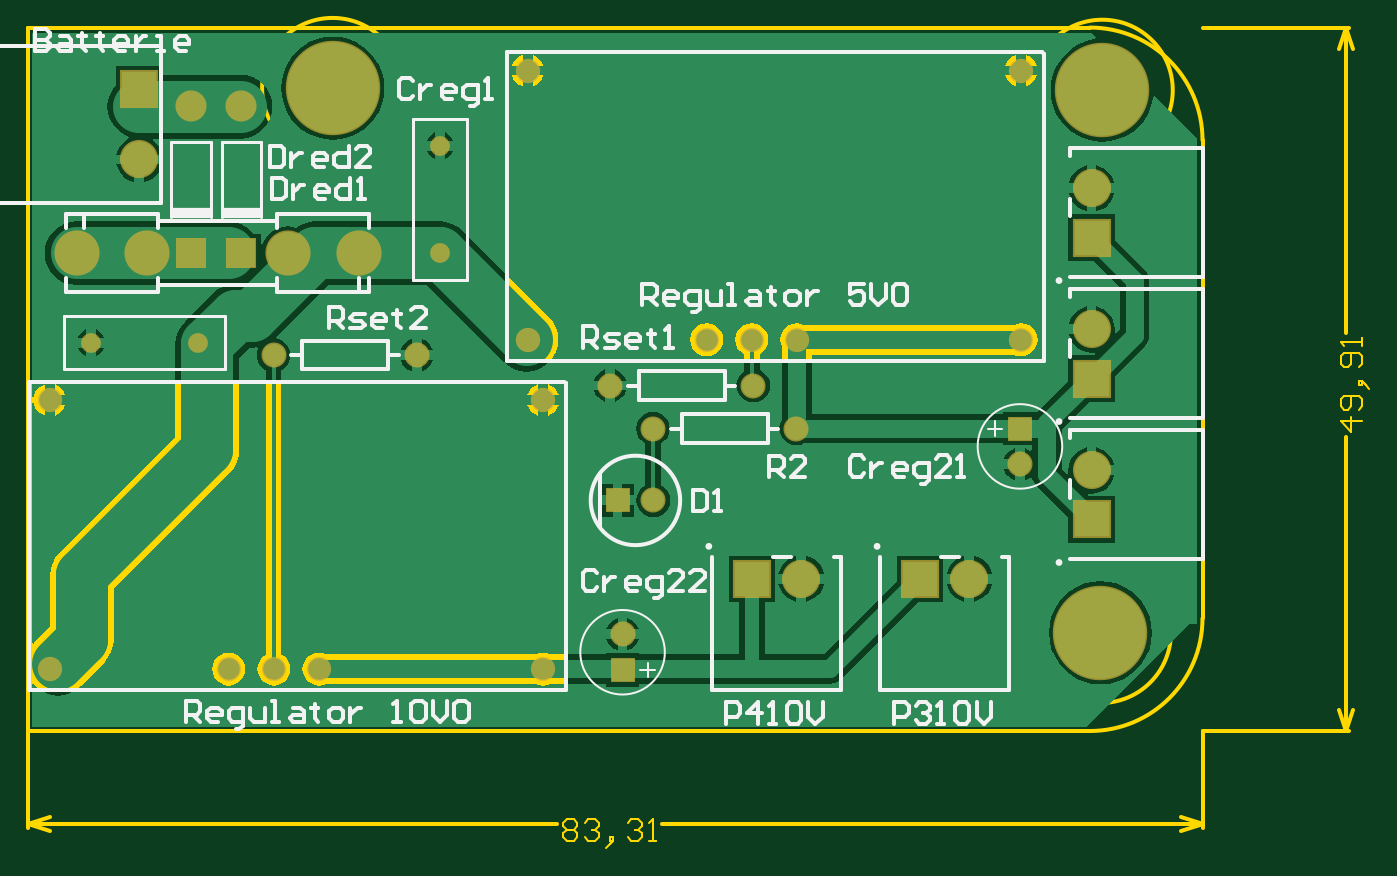
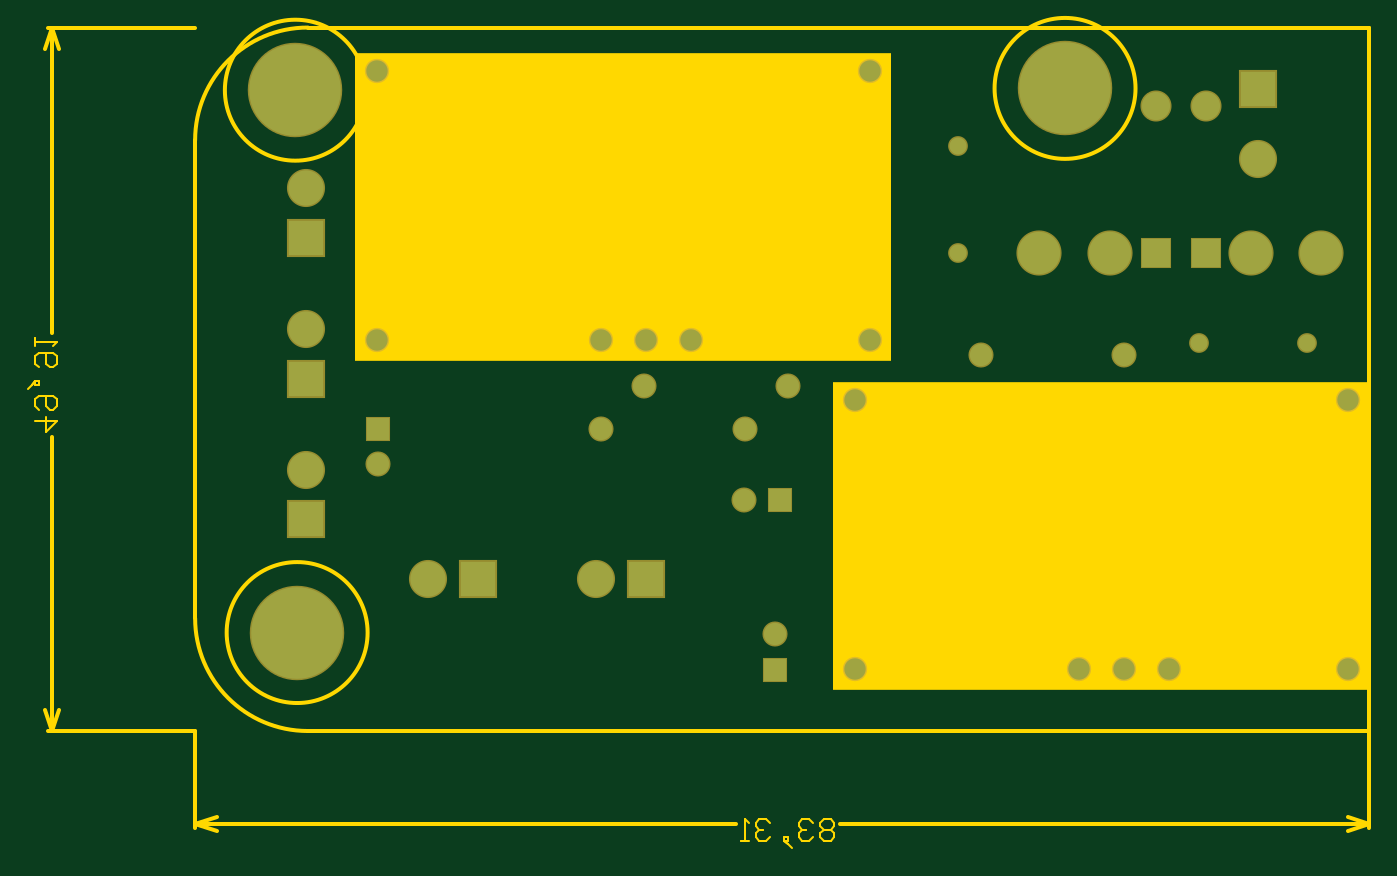
Circuit board: 9 layer files. Board 95.1 x 58.2 mm.
- drill: pcbalim.DRL (856 bytes)
- bottom_copper: pcbalim.GBL (1611 bytes)
- bottom_silk: pcbalim.GBO (703 bytes)
- bottom_mask: pcbalim.GBS (1914 bytes)
- outline: pcbalim.GKO (749 bytes)
- outline: pcbalim.GM1 (3355 bytes)
- top_copper: pcbalim.GTL (24354 bytes)
- top_silk: pcbalim.GTO (13524 bytes)
- top_mask: pcbalim.GTS (1913 bytes)

=== drill: pcbalim.DRL (856 bytes, source withheld) ===
=== bottom_copper: pcbalim.GBL ===
%FSLAX44Y44*%
%MOMM*%
G71*
G01*
G75*
G04 Layer_Physical_Order=2*
G04 Layer_Color=16711680*
%ADD10C,3.7000*%
%ADD11C,0.3000*%
%ADD12C,1.3000*%
%ADD13C,1.0000*%
%ADD14R,2.0000X2.0000*%
%ADD15C,2.0000*%
%ADD16C,1.5748*%
%ADD17C,1.5240*%
%ADD18C,1.2000*%
%ADD19R,1.5748X1.5748*%
%ADD20R,2.5000X2.5000*%
%ADD21C,2.5000*%
%ADD22R,1.5748X1.5748*%
%ADD23R,2.5000X2.5000*%
%ADD24C,6.5000*%
%ADD25C,3.0000*%
D14*
X671830Y1592350D02*
D03*
X636270D02*
D03*
D15*
X671830Y1696950D02*
D03*
X636270D02*
D03*
D16*
X796290Y1520190D02*
D03*
X694690D02*
D03*
X933450Y1498600D02*
D03*
X1035050D02*
D03*
X1224280Y1442720D02*
D03*
X1065530Y1468120D02*
D03*
X963930D02*
D03*
X964170Y1417090D02*
D03*
X942340Y1322070D02*
D03*
D17*
X885940Y1488440D02*
D03*
Y1297440D02*
D03*
X726940D02*
D03*
X694940D02*
D03*
X535940D02*
D03*
X662940D02*
D03*
X535940Y1488440D02*
D03*
X1225030Y1722120D02*
D03*
Y1531120D02*
D03*
X1066030D02*
D03*
X1034030D02*
D03*
X875030D02*
D03*
X1002030D02*
D03*
X875030Y1722120D02*
D03*
D18*
X812800Y1668780D02*
D03*
Y1592580D02*
D03*
X565150Y1529080D02*
D03*
X641350D02*
D03*
D19*
X1224280Y1468120D02*
D03*
X942340Y1296670D02*
D03*
D20*
X1275080Y1603602D02*
D03*
Y1403577D02*
D03*
Y1503589D02*
D03*
X599440Y1709020D02*
D03*
D21*
X1275080Y1638602D02*
D03*
X1188440Y1361440D02*
D03*
X1069060D02*
D03*
X1275080Y1438577D02*
D03*
Y1538589D02*
D03*
X599440Y1659020D02*
D03*
D22*
X938770Y1417090D02*
D03*
D23*
X1153440Y1361440D02*
D03*
X1034060D02*
D03*
D24*
X1282700Y1708150D02*
D03*
X736600Y1709420D02*
D03*
X1281430Y1323340D02*
D03*
D25*
X604990Y1592580D02*
D03*
X554990D02*
D03*
X754990D02*
D03*
X704990D02*
D03*
M02*

=== bottom_silk: pcbalim.GBO ===
%FSLAX44Y44*%
%MOMM*%
G71*
G01*
G75*
G04 Layer_Color=32896*
%ADD10C,3.7000*%
%ADD11C,0.3000*%
%ADD12C,1.3000*%
%ADD13C,1.0000*%
%ADD14R,2.0000X2.0000*%
%ADD15C,2.0000*%
%ADD16C,1.5748*%
%ADD17C,1.5240*%
%ADD18C,1.2000*%
%ADD19R,1.5748X1.5748*%
%ADD20R,2.5000X2.5000*%
%ADD21C,2.5000*%
%ADD22R,1.5748X1.5748*%
%ADD23R,2.5000X2.5000*%
%ADD24C,6.5000*%
%ADD25C,3.0000*%
%ADD26C,0.1500*%
%ADD27C,0.2540*%
%ADD28C,0.2000*%
%ADD29C,0.3048*%
%ADD30R,2.8000X0.8000*%
%ADD31R,2.2032X2.2032*%
%ADD32C,2.2032*%
%ADD33C,1.7780*%
%ADD34C,1.7272*%
%ADD35C,1.4032*%
%ADD36R,1.7780X1.7780*%
%ADD37R,2.7032X2.7032*%
%ADD38C,2.7032*%
%ADD39R,1.7780X1.7780*%
%ADD40R,2.7032X2.7032*%
%ADD41C,6.7032*%
%ADD42C,3.2032*%
M02*

=== bottom_mask: pcbalim.GBS ===
%FSLAX44Y44*%
%MOMM*%
G71*
G01*
G75*
G04 Layer_Color=16711935*
%ADD10C,3.7000*%
%ADD11C,0.3000*%
%ADD12C,1.3000*%
%ADD13C,1.0000*%
%ADD14R,2.0000X2.0000*%
%ADD15C,2.0000*%
%ADD16C,1.5748*%
%ADD17C,1.5240*%
%ADD18C,1.2000*%
%ADD19R,1.5748X1.5748*%
%ADD20R,2.5000X2.5000*%
%ADD21C,2.5000*%
%ADD22R,1.5748X1.5748*%
%ADD23R,2.5000X2.5000*%
%ADD24C,6.5000*%
%ADD25C,3.0000*%
%ADD26C,0.1500*%
%ADD27C,0.2540*%
%ADD28C,0.2000*%
%ADD29C,0.3048*%
%ADD30R,2.8000X0.8000*%
%ADD31R,2.2032X2.2032*%
%ADD32C,2.2032*%
%ADD33C,1.7780*%
%ADD34C,1.7272*%
%ADD35C,1.4032*%
%ADD36R,1.7780X1.7780*%
%ADD37R,2.7032X2.7032*%
%ADD38C,2.7032*%
%ADD39R,1.7780X1.7780*%
%ADD40R,2.7032X2.7032*%
%ADD41C,6.7032*%
%ADD42C,3.2032*%
D31*
X671830Y1592350D02*
D03*
X636270D02*
D03*
D32*
X671830Y1696950D02*
D03*
X636270D02*
D03*
D33*
X796290Y1520190D02*
D03*
X694690D02*
D03*
X933450Y1498600D02*
D03*
X1035050D02*
D03*
X1224280Y1442720D02*
D03*
X1065530Y1468120D02*
D03*
X963930D02*
D03*
X964170Y1417090D02*
D03*
X942340Y1322070D02*
D03*
D34*
X885940Y1488440D02*
D03*
Y1297440D02*
D03*
X726940D02*
D03*
X694940D02*
D03*
X535940D02*
D03*
X662940D02*
D03*
X535940Y1488440D02*
D03*
X1225030Y1722120D02*
D03*
Y1531120D02*
D03*
X1066030D02*
D03*
X1034030D02*
D03*
X875030D02*
D03*
X1002030D02*
D03*
X875030Y1722120D02*
D03*
D35*
X812800Y1668780D02*
D03*
Y1592580D02*
D03*
X565150Y1529080D02*
D03*
X641350D02*
D03*
D36*
X1224280Y1468120D02*
D03*
X942340Y1296670D02*
D03*
D37*
X1275080Y1603602D02*
D03*
Y1403577D02*
D03*
Y1503589D02*
D03*
X599440Y1709020D02*
D03*
D38*
X1275080Y1638602D02*
D03*
X1188440Y1361440D02*
D03*
X1069060D02*
D03*
X1275080Y1438577D02*
D03*
Y1538589D02*
D03*
X599440Y1659020D02*
D03*
D39*
X938770Y1417090D02*
D03*
D40*
X1153440Y1361440D02*
D03*
X1034060D02*
D03*
D41*
X1282700Y1708150D02*
D03*
X736600Y1709420D02*
D03*
X1281430Y1323340D02*
D03*
D42*
X604990Y1592580D02*
D03*
X554990D02*
D03*
X754990D02*
D03*
X704990D02*
D03*
M02*

=== outline: pcbalim.GKO ===
%FSLAX44Y44*%
%MOMM*%
G71*
G01*
G75*
G04 Layer_Color=16711935*
%ADD10C,3.7000*%
%ADD11C,0.3000*%
%ADD12C,1.3000*%
%ADD13C,1.0000*%
%ADD14R,2.0000X2.0000*%
%ADD15C,2.0000*%
%ADD16C,1.5748*%
%ADD17C,1.5240*%
%ADD18C,1.2000*%
%ADD19R,1.5748X1.5748*%
%ADD20R,2.5000X2.5000*%
%ADD21C,2.5000*%
%ADD22R,1.5748X1.5748*%
%ADD23R,2.5000X2.5000*%
%ADD24C,6.5000*%
%ADD25C,3.0000*%
%ADD26C,0.1500*%
%ADD27C,0.2540*%
%ADD28C,0.2000*%
%ADD29C,0.3048*%
%ADD30R,2.8000X0.8000*%
%ADD31R,2.2032X2.2032*%
%ADD32C,2.2032*%
%ADD33C,1.7780*%
%ADD34C,1.7272*%
%ADD35C,1.4032*%
%ADD36R,1.7780X1.7780*%
%ADD37R,2.7032X2.7032*%
%ADD38C,2.7032*%
%ADD39R,1.7780X1.7780*%
%ADD40R,2.7032X2.7032*%
%ADD41C,6.7032*%
%ADD42C,3.2032*%
%ADD43C,0.1524*%
%ADD44R,38.1000X21.9000*%
M02*

=== outline: pcbalim.GM1 ===
%FSLAX44Y44*%
%MOMM*%
G71*
G01*
G75*
G04 Layer_Color=16711935*
%ADD10C,3.7000*%
%ADD11C,0.3000*%
%ADD12C,1.3000*%
%ADD13C,1.0000*%
%ADD14R,2.0000X2.0000*%
%ADD15C,2.0000*%
%ADD16C,1.5748*%
%ADD17C,1.5240*%
%ADD18C,1.2000*%
%ADD19R,1.5748X1.5748*%
%ADD20R,2.5000X2.5000*%
%ADD21C,2.5000*%
%ADD22R,1.5748X1.5748*%
%ADD23R,2.5000X2.5000*%
%ADD24C,6.5000*%
%ADD25C,3.0000*%
%ADD26C,0.1500*%
%ADD27C,0.2540*%
%ADD28C,0.2000*%
%ADD29C,0.3048*%
%ADD30R,2.8000X0.8000*%
%ADD31R,2.2032X2.2032*%
%ADD32C,2.2032*%
%ADD33C,1.7780*%
%ADD34C,1.7272*%
%ADD35C,1.4032*%
%ADD36R,1.7780X1.7780*%
%ADD37R,2.7032X2.7032*%
%ADD38C,2.7032*%
%ADD39R,1.7780X1.7780*%
%ADD40R,2.7032X2.7032*%
%ADD41C,6.7032*%
%ADD42C,3.2032*%
%ADD43C,0.1524*%
%ADD44R,38.1000X21.9000*%
D27*
X1332700Y1708150D02*
G03*
X1332700Y1708150I-50000J0D01*
G01*
X786600Y1709420D02*
G03*
X786600Y1709420I-50000J0D01*
G01*
X1331430Y1323340D02*
G03*
X1331430Y1323340I-50000J0D01*
G01*
X1353820Y1672590D02*
G03*
X1273820Y1752590I-80000J0D01*
G01*
X1273810Y1253490D02*
G03*
X1353810Y1333490I0J80000D01*
G01*
X520700Y1184910D02*
Y1752600D01*
X1353820Y1184910D02*
Y1253490D01*
X520700Y1187450D02*
X896123D01*
X970269D02*
X1353820D01*
X520700D02*
X535940Y1182370D01*
X520700Y1187450D02*
X535940Y1192530D01*
X1338580D02*
X1353820Y1187450D01*
X1338580Y1182370D02*
X1353820Y1187450D01*
Y1253490D02*
X1457960D01*
X1353820Y1752600D02*
X1457960D01*
X1455420Y1253490D02*
Y1461908D01*
Y1536054D02*
Y1752600D01*
Y1253490D02*
X1460500Y1268730D01*
X1450340D02*
X1455420Y1253490D01*
X1450340Y1737360D02*
X1455420Y1752600D01*
X1460500Y1737360D01*
X520700Y1752600D02*
X1273820D01*
X1353820Y1333490D02*
Y1672590D01*
X521970Y1253490D02*
X1273810D01*
X520700D02*
Y1752600D01*
D43*
X900187Y1188465D02*
X902726Y1191004D01*
X907804D01*
X910343Y1188465D01*
Y1185926D01*
X907804Y1183387D01*
X910343Y1180848D01*
Y1178308D01*
X907804Y1175769D01*
X902726D01*
X900187Y1178308D01*
Y1180848D01*
X902726Y1183387D01*
X900187Y1185926D01*
Y1188465D01*
X902726Y1183387D02*
X907804D01*
X915422Y1188465D02*
X917961Y1191004D01*
X923039D01*
X925579Y1188465D01*
Y1185926D01*
X923039Y1183387D01*
X920500D01*
X923039D01*
X925579Y1180848D01*
Y1178308D01*
X923039Y1175769D01*
X917961D01*
X915422Y1178308D01*
X933196Y1173230D02*
X935735Y1175769D01*
Y1178308D01*
X933196D01*
Y1175769D01*
X935735D01*
X933196Y1173230D01*
X930657Y1170691D01*
X945892Y1188465D02*
X948431Y1191004D01*
X953509D01*
X956049Y1188465D01*
Y1185926D01*
X953509Y1183387D01*
X950970D01*
X953509D01*
X956049Y1180848D01*
Y1178308D01*
X953509Y1175769D01*
X948431D01*
X945892Y1178308D01*
X961127Y1175769D02*
X966205D01*
X963666D01*
Y1191004D01*
X961127Y1188465D01*
X1467101Y1473589D02*
X1451866D01*
X1459483Y1465972D01*
Y1476128D01*
X1464561Y1481207D02*
X1467101Y1483746D01*
Y1488824D01*
X1464561Y1491364D01*
X1454405D01*
X1451866Y1488824D01*
Y1483746D01*
X1454405Y1481207D01*
X1456944D01*
X1459483Y1483746D01*
Y1491364D01*
X1469640Y1498981D02*
X1467101Y1501520D01*
X1464561D01*
Y1498981D01*
X1467101D01*
Y1501520D01*
X1469640Y1498981D01*
X1472179Y1496442D01*
X1464561Y1511677D02*
X1467101Y1514216D01*
Y1519294D01*
X1464561Y1521834D01*
X1454405D01*
X1451866Y1519294D01*
Y1514216D01*
X1454405Y1511677D01*
X1456944D01*
X1459483Y1514216D01*
Y1521834D01*
X1467101Y1526912D02*
Y1531990D01*
Y1529451D01*
X1451866D01*
X1454405Y1526912D01*
D44*
X711440Y1391940D02*
D03*
X1050530Y1625620D02*
D03*
M02*

=== top_copper: pcbalim.GTL (24354 bytes, source omitted) ===
=== top_silk: pcbalim.GTO (13524 bytes, source omitted) ===
=== top_mask: pcbalim.GTS ===
%FSLAX44Y44*%
%MOMM*%
G71*
G01*
G75*
G04 Layer_Color=8388736*
%ADD10C,3.7000*%
%ADD11C,0.3000*%
%ADD12C,1.3000*%
%ADD13C,1.0000*%
%ADD14R,2.0000X2.0000*%
%ADD15C,2.0000*%
%ADD16C,1.5748*%
%ADD17C,1.5240*%
%ADD18C,1.2000*%
%ADD19R,1.5748X1.5748*%
%ADD20R,2.5000X2.5000*%
%ADD21C,2.5000*%
%ADD22R,1.5748X1.5748*%
%ADD23R,2.5000X2.5000*%
%ADD24C,6.5000*%
%ADD25C,3.0000*%
%ADD26C,0.1500*%
%ADD27C,0.2540*%
%ADD28C,0.2000*%
%ADD29C,0.3048*%
%ADD30R,2.8000X0.8000*%
%ADD31R,2.2032X2.2032*%
%ADD32C,2.2032*%
%ADD33C,1.7780*%
%ADD34C,1.7272*%
%ADD35C,1.4032*%
%ADD36R,1.7780X1.7780*%
%ADD37R,2.7032X2.7032*%
%ADD38C,2.7032*%
%ADD39R,1.7780X1.7780*%
%ADD40R,2.7032X2.7032*%
%ADD41C,6.7032*%
%ADD42C,3.2032*%
D31*
X671830Y1592350D02*
D03*
X636270D02*
D03*
D32*
X671830Y1696950D02*
D03*
X636270D02*
D03*
D33*
X796290Y1520190D02*
D03*
X694690D02*
D03*
X933450Y1498600D02*
D03*
X1035050D02*
D03*
X1224280Y1442720D02*
D03*
X1065530Y1468120D02*
D03*
X963930D02*
D03*
X964170Y1417090D02*
D03*
X942340Y1322070D02*
D03*
D34*
X885940Y1488440D02*
D03*
Y1297440D02*
D03*
X726940D02*
D03*
X694940D02*
D03*
X535940D02*
D03*
X662940D02*
D03*
X535940Y1488440D02*
D03*
X1225030Y1722120D02*
D03*
Y1531120D02*
D03*
X1066030D02*
D03*
X1034030D02*
D03*
X875030D02*
D03*
X1002030D02*
D03*
X875030Y1722120D02*
D03*
D35*
X812800Y1668780D02*
D03*
Y1592580D02*
D03*
X565150Y1529080D02*
D03*
X641350D02*
D03*
D36*
X1224280Y1468120D02*
D03*
X942340Y1296670D02*
D03*
D37*
X1275080Y1603602D02*
D03*
Y1403577D02*
D03*
Y1503589D02*
D03*
X599440Y1709020D02*
D03*
D38*
X1275080Y1638602D02*
D03*
X1188440Y1361440D02*
D03*
X1069060D02*
D03*
X1275080Y1438577D02*
D03*
Y1538589D02*
D03*
X599440Y1659020D02*
D03*
D39*
X938770Y1417090D02*
D03*
D40*
X1153440Y1361440D02*
D03*
X1034060D02*
D03*
D41*
X1282700Y1708150D02*
D03*
X736600Y1709420D02*
D03*
X1281430Y1323340D02*
D03*
D42*
X604990Y1592580D02*
D03*
X554990D02*
D03*
X754990D02*
D03*
X704990D02*
D03*
M02*
